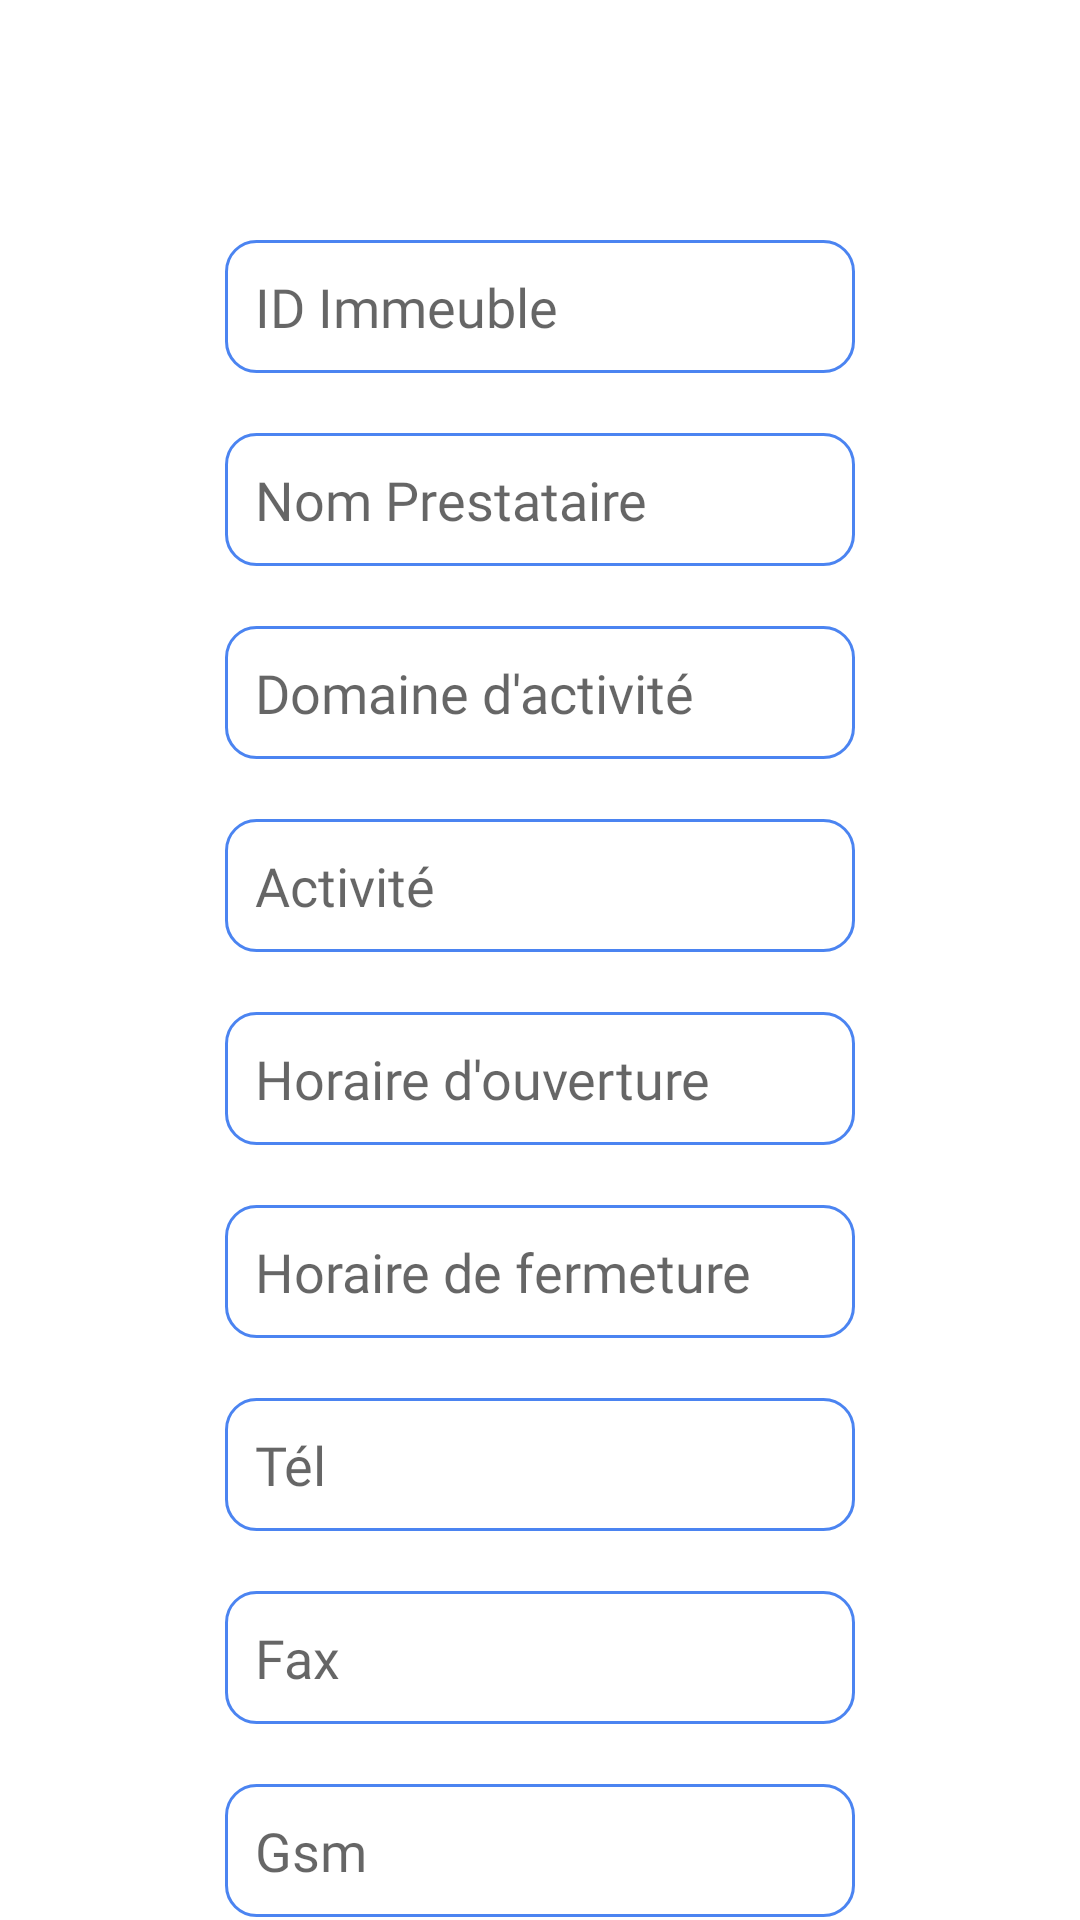

Android layout source for this screen:
<!-- AndroidManifest.xml: application theme Theme.MyData -->
<!-- res/layout/fragment_add_entreprise.xml -->
<?xml version="1.0" encoding="utf-8"?>
<androidx.core.widget.NestedScrollView
    xmlns:android="http://schemas.android.com/apk/res/android"
    xmlns:app="http://schemas.android.com/apk/res-auto"
    xmlns:tools="http://schemas.android.com/tools"
    android:layout_width="match_parent"
    android:layout_height="match_parent">

    <androidx.constraintlayout.widget.ConstraintLayout
        android:layout_width="match_parent"
        android:layout_height="match_parent"
        tools:context=".fragments.add.AddFragmentEntreprise"
        android:layout_marginTop="60dp">

        <EditText
            android:id="@+id/addIDImm"
            android:layout_width="wrap_content"
            android:fontFamily="@font/kanit"
            android:layout_height="wrap_content"
            android:ems="10"
            android:inputType="textPersonName"
            android:background="@drawable/rectangle_2"
            android:hint="ID Immeuble"
            android:padding="10dp"
            android:layout_marginTop="20dp"
            app:layout_constraintEnd_toEndOf="parent"
            app:layout_constraintStart_toStartOf="parent"
            app:layout_constraintTop_toTopOf="parent" />

        <EditText
            android:id="@+id/addNomPresta"
            android:layout_width="wrap_content"
            android:layout_height="wrap_content"
            android:layout_marginTop="20dp"
            android:ems="10"
            android:fontFamily="@font/kanit"
            app:layout_constraintTop_toBottomOf="@id/addIDImm"
            app:layout_constraintStart_toStartOf="parent"
            android:padding="10dp"
            android:background="@drawable/rectangle_2"
            app:layout_constraintEnd_toEndOf="parent"
            android:hint="Nom Prestataire"
            android:inputType="textPersonName"
             />

        <AutoCompleteTextView
            android:id="@+id/addDom"
            android:layout_width="wrap_content"
            android:layout_height="wrap_content"
            android:layout_marginTop="20dp"
            android:fontFamily="@font/kanit"

            android:background="@drawable/rectangle_2"
            android:ems="10"
            android:hint="Domaine d'activité"
            android:padding="10dp"
            android:textColor="@color/black"
            app:layout_constraintEnd_toEndOf="parent"
            app:layout_constraintStart_toStartOf="parent"
            app:layout_constraintTop_toBottomOf="@+id/addNomPresta" />


        <AutoCompleteTextView
            android:id="@+id/addAct"
            android:layout_width="wrap_content"
            android:layout_height="wrap_content"
            android:layout_marginTop="20dp"
            android:background="@drawable/rectangle_2"
            android:ems="10"
            android:hint="Activité"
            android:padding="10dp"
            android:fontFamily="@font/kanit"

            app:layout_constraintEnd_toEndOf="parent"
            android:textColor="@color/black"
            app:layout_constraintStart_toStartOf="parent"
            app:layout_constraintTop_toBottomOf="@+id/addDom" />

        <AutoCompleteTextView
            android:id="@+id/addHorDeb"
            android:layout_width="wrap_content"
            android:layout_height="wrap_content"
            android:layout_marginTop="20dp"
            android:background="@drawable/rectangle_2"
            android:ems="10"
            android:hint="Horaire d'ouverture"
            android:fontFamily="@font/kanit"

            android:padding="10dp"
            android:textColor="@color/black"
            app:layout_constraintEnd_toEndOf="parent"
            app:layout_constraintStart_toStartOf="parent"
            app:layout_constraintTop_toBottomOf="@+id/addAct" />

        <AutoCompleteTextView
            android:id="@+id/addHorFin"
            android:layout_width="wrap_content"
            android:layout_height="wrap_content"
            android:layout_marginTop="20dp"
            android:background="@drawable/rectangle_2"
            android:ems="10"
            android:fontFamily="@font/kanit"

            android:hint="Horaire de fermeture"
            android:padding="10dp"
            app:layout_constraintEnd_toEndOf="parent"
            android:textColor="@color/black"
            app:layout_constraintStart_toStartOf="parent"
            app:layout_constraintTop_toBottomOf="@+id/addHorDeb" />

        <EditText
            android:id="@+id/addTel"
            android:layout_width="wrap_content"
            android:layout_height="wrap_content"
            app:layout_constraintEnd_toEndOf="parent"
            android:ems="10"
            android:fontFamily="@font/kanit"

            android:inputType="textPersonName"
            android:layout_marginTop="20dp"
            android:hint="Tél"
            android:padding="10dp"
            android:background="@drawable/rectangle_2"
            app:layout_constraintStart_toStartOf="parent"
            app:layout_constraintTop_toBottomOf="@+id/addHorFin" />

        <EditText
            android:id="@+id/addFax"
            android:layout_width="wrap_content"
            android:layout_height="wrap_content"
            app:layout_constraintEnd_toEndOf="parent"
            android:ems="10"
            android:fontFamily="@font/kanit"

            android:inputType="textPersonName"
            android:background="@drawable/rectangle_2"
            android:hint="Fax"
            android:padding="10dp"
            android:layout_marginTop="20dp"
            app:layout_constraintStart_toStartOf="parent"
            app:layout_constraintTop_toBottomOf="@+id/addTel" />

        <EditText
            android:id="@+id/addGsm"
            android:layout_width="wrap_content"
            android:layout_height="wrap_content"
            app:layout_constraintEnd_toEndOf="parent"
            android:ems="10"
            android:inputType="textPersonName"
            android:background="@drawable/rectangle_2"
            android:fontFamily="@font/kanit"

            android:hint="Gsm"
            android:padding="10dp"
            android:layout_marginTop="20dp"
            app:layout_constraintStart_toStartOf="parent"
            app:layout_constraintTop_toBottomOf="@+id/addFax" />

        <EditText
            android:id="@+id/addEmail"
            android:layout_width="wrap_content"
            android:layout_height="wrap_content"
            app:layout_constraintEnd_toEndOf="parent"
            android:ems="10"
            android:inputType="textPersonName"
            android:fontFamily="@font/kanit"

            android:background="@drawable/rectangle_2"
            android:hint="Email"
            android:padding="10dp"
            android:layout_marginTop="20dp"
            app:layout_constraintStart_toStartOf="parent"
            app:layout_constraintTop_toBottomOf="@+id/addGsm" />

        <EditText
            android:id="@+id/addSite"
            android:layout_width="wrap_content"
            android:layout_height="wrap_content"
            app:layout_constraintEnd_toEndOf="parent"
            android:ems="10"
            android:fontFamily="@font/kanit"

            android:inputType="textPersonName"
            android:background="@drawable/rectangle_2"
            android:hint="Site"
            android:padding="10dp"
            android:layout_marginTop="20dp"
            app:layout_constraintStart_toStartOf="parent"
            app:layout_constraintTop_toBottomOf="@+id/addEmail" />

        <Button
            android:id="@+id/add_btn2"
            android:layout_width="match_parent"
            android:layout_height="wrap_content"
            android:layout_marginLeft="50dp"
            android:layout_marginTop="140dp"
            android:layout_marginRight="50dp"
            android:background="@drawable/bbb"
            android:fontFamily="@font/kanit"
            android:text="Ajouter Entreprise"
            app:layout_constraintEnd_toEndOf="parent"
            app:layout_constraintStart_toStartOf="parent"
            app:layout_constraintTop_toBottomOf="@+id/addEmail" />

        <TextView
            android:layout_width="wrap_content"
            android:layout_height="wrap_content"
            app:layout_constraintTop_toBottomOf="@id/add_btn2"
            app:layout_constraintStart_toStartOf="parent"
            android:layout_marginTop="50dp"
            />


    </androidx.constraintlayout.widget.ConstraintLayout>

</androidx.core.widget.NestedScrollView>
<!-- resources referenced by this layout -->
<resources>
  <color name="black">#FF000000</color>
  <!-- drawable bbb (drawable) -->
  <vector
      xmlns:android="http://schemas.android.com/apk/res/android"
      xmlns:aapt="http://schemas.android.com/aapt"
      android:width="319dp"
      android:height="45dp"
      android:viewportWidth="319"
      android:viewportHeight="45"
      >
  
      <group>
  
          <clip-path
              android:pathData="M16 0H303C311.837 0 319 7.16344 319 16V29C319 37.8366 311.837 45 303 45H16C7.16344 45 0 37.8366 0 29V16C0 7.16344 7.16344 0 16 0Z"
              />
  
          <path
              android:pathData="M0 0V45H319V0"
              android:fillColor="#A5C2F8"
              />
  
      </group>
  
  </vector>
  <!-- drawable rectangle_2 (drawable) -->
  <?xml version="1.0" encoding="utf-8"?>
  <selector xmlns:android="http://schemas.android.com/apk/res/android">
      <item android:state_enabled="true" android:state_focused="true" >
          <shape android:shape="rectangle">
              <solid android:color="@android:color/white"/>
              <corners android:radius="10dp"/>
              <stroke android:color="@color/bleu" android:width="1dp"/>
  
          </shape>
      </item>
      <item android:state_enabled="true">
          <shape android:shape="rectangle">
              <solid android:color="@android:color/white"/>
              <corners android:radius="10dp"/>
              <stroke android:color="@color/bleu" android:width="1dp"/>
          </shape>
      </item>
  </selector>
  <style name="Theme.MyData" parent="Theme.MaterialComponents.DayNight.DarkActionBar">
          
          <item name="colorPrimary">@color/bleu</item>
          <item name="colorPrimaryVariant">@color/purple_700</item>
          <item name="colorOnPrimary">@color/white</item>
          
          <item name="colorSecondary">@color/teal_200</item>
          <item name="colorSecondaryVariant">@color/teal_700</item>
          <item name="colorOnSecondary">@color/black</item>
          
          <item name="android:statusBarColor" tools:targetApi="l">?attr/colorPrimaryVariant</item>
          
          <item name="android:navigationBarColor" tools:targetApi="21">@color/bleu</item>
  
      </style>
  <color name="bleu">#4B84F1</color>
  <color name="purple_700">#FF3700B3</color>
  <color name="white">#FFFFFFFF</color>
  <color name="teal_200">#FF03DAC5</color>
  <color name="teal_700">#FF018786</color>
</resources>
